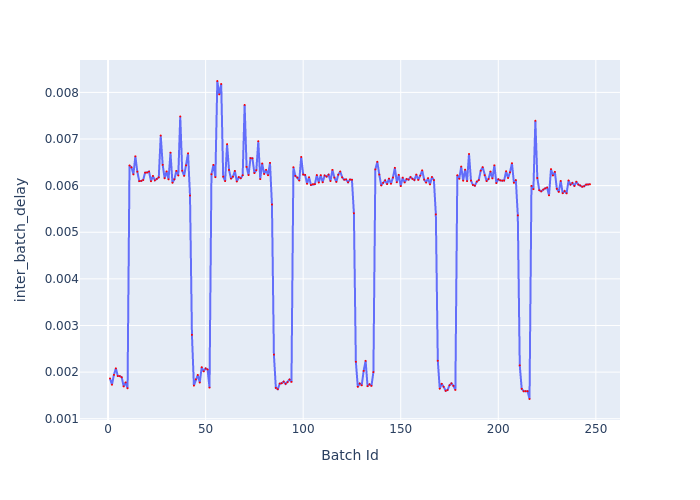

The table this chart was drawn from, first rows:
Batch Id, inter_batch_delay
1, 0.001864
2, 0.00173
3, 0.001941
4, 0.00208
5, 0.001916
6, 0.001913
7, 0.00189
8, 0.001693
9, 0.001779
10, 0.001653
11, 0.006432
12, 0.006392
13, 0.006241
14, 0.006629
15, 0.0063
16, 0.006097
17, 0.006101
18, 0.006121
19, 0.006279
20, 0.006282
21, 0.006301
22, 0.006095
23, 0.006207
24, 0.006114
25, 0.006145
26, 0.006178
27, 0.007074
28, 0.006446
29, 0.006158
30, 0.006305
31, 0.006135
32, 0.006707
33, 0.006061
34, 0.006136
35, 0.006316
36, 0.006219
37, 0.007484
38, 0.006321
39, 0.00621
40, 0.006434
41, 0.006693
42, 0.005787
43, 0.002799
44, 0.001711
45, 0.001844
46, 0.001939
47, 0.001776
48, 0.002105
49, 0.002016
50, 0.002078
51, 0.002056
52, 0.001667
53, 0.006244
54, 0.006444
55, 0.006182
56, 0.008244
57, 0.007957
58, 0.00818
59, 0.006193
60, 0.006098
... 187 more rows
